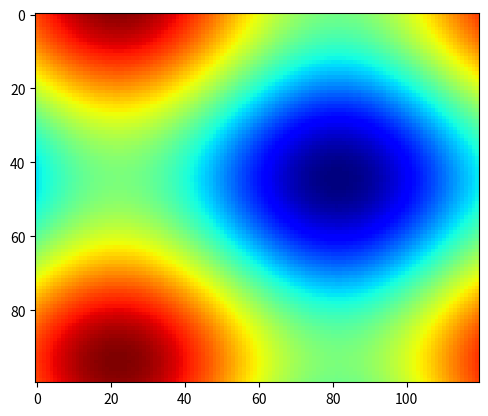

This chart was generated by the following Python code:
#!/usr/bin/env python
"""
An animated image
"""
import pylab 
import numpy as np
import matplotlib.pyplot as plt
import matplotlib.animation as animation

fig = plt.figure()

def f(x, y):
    return np.sin(x) + np.cos(y)

x = np.linspace(0, 2 * np.pi, 120)
y = np.linspace(0, 2 * np.pi, 100).reshape(-1, 1)

im = plt.imshow(f(x, y), cmap=plt.get_cmap('jet'))

def updatefig(*args):
    global x,y
    x += np.pi / 15.
    y += np.pi / 20.
    im.set_array(f(x,y))
    return im,

ani = animation.FuncAnimation(fig, updatefig, interval=50, blit=True)
plt.show()
